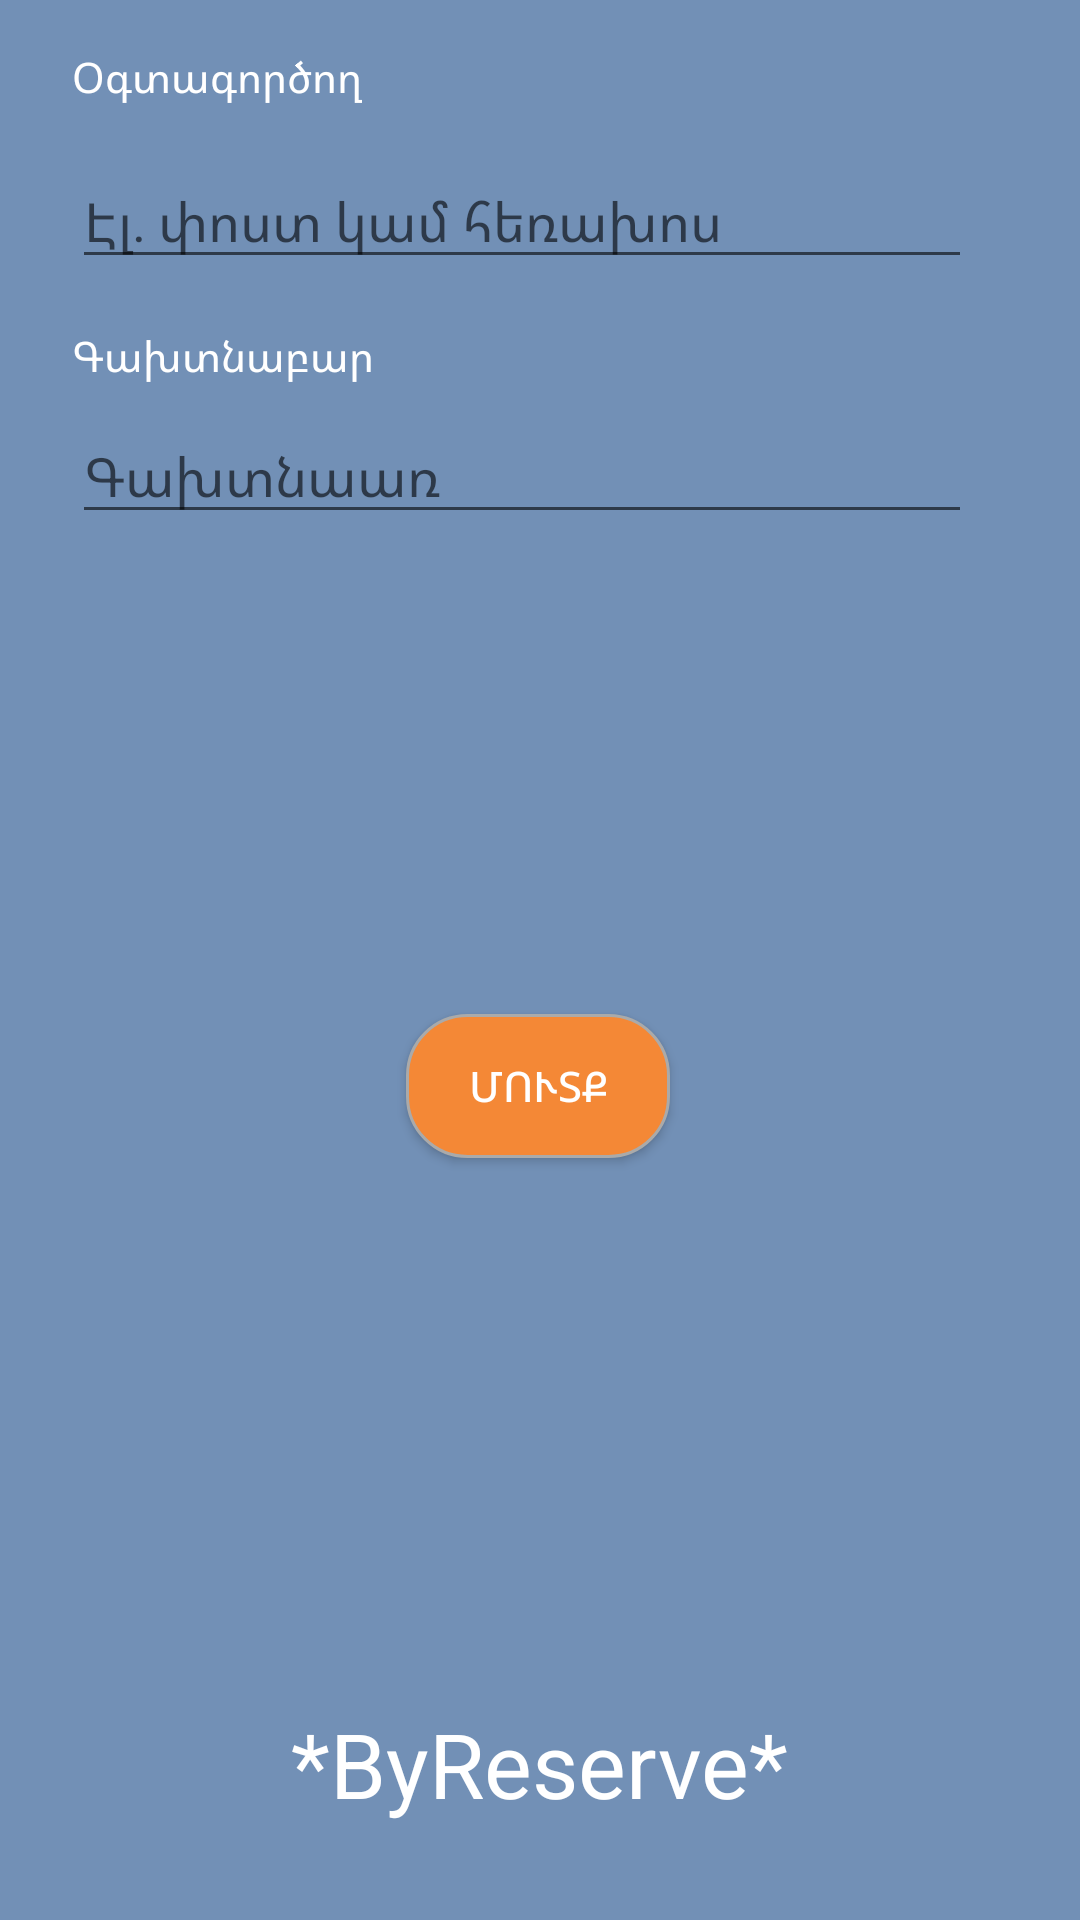

Android layout source for this screen:
<!-- AndroidManifest.xml: application theme AppTheme -->
<!-- res/layout/fragment_login.xml -->
<?xml version="1.0" encoding="utf-8"?>
<androidx.constraintlayout.widget.ConstraintLayout xmlns:android="http://schemas.android.com/apk/res/android"
    xmlns:app="http://schemas.android.com/apk/res-auto"
    xmlns:tools="http://schemas.android.com/tools"
    android:id="@+id/container"
    android:layout_width="match_parent"
    android:layout_height="match_parent"
    android:background="#7290B6"
    tools:context=".fragments.LoginFragment">

    

    <TextView
        android:id="@+id/textView4"
        android:layout_width="wrap_content"
        android:layout_height="wrap_content"
        android:layout_marginStart="24dp"
        android:layout_marginLeft="24dp"
        android:layout_marginTop="16dp"
        android:textColor="@color/colorWhite"
        android:text="@string/Username"
        app:layout_constraintStart_toStartOf="parent"
        app:layout_constraintTop_toTopOf="parent" />

    <EditText
        android:id="@+id/username"
        android:layout_width="300dp"
        android:layout_height="wrap_content"
        android:layout_marginStart="24dp"
        android:layout_marginLeft="24dp"
        android:layout_marginTop="16dp"
        android:hint="@string/prompt_email"
        android:selectAllOnFocus="true"
        android:textColor="@color/colorWhite"
        app:layout_constraintStart_toStartOf="parent"
        app:layout_constraintTop_toBottomOf="@+id/textView4" />

    <TextView
        android:id="@+id/textView5"
        android:layout_width="wrap_content"
        android:layout_height="wrap_content"
        android:textColor="@color/colorWhite"
        android:layout_marginStart="24dp"
        android:layout_marginLeft="24dp"
        android:layout_marginTop="16dp"
        android:text="@string/Password"
        app:layout_constraintStart_toStartOf="parent"
        app:layout_constraintTop_toBottomOf="@+id/username" />

    <EditText
        android:id="@+id/password"
        android:layout_width="300dp"
        android:layout_height="wrap_content"
        android:layout_marginStart="24dp"
        android:layout_marginLeft="24dp"
        android:layout_marginTop="8dp"
        android:hint="@string/prompt_password"
        android:imeActionLabel="@string/action_sign_in"
        android:imeOptions="actionDone"
        android:inputType="textPassword"
        android:selectAllOnFocus="true"
        android:textColor="@color/colorWhite"
        app:layout_constraintStart_toStartOf="parent"
        app:layout_constraintTop_toBottomOf="@+id/textView5" />

    <ProgressBar
        android:id="@+id/loading"
        android:layout_width="40dp"
        android:layout_height="0dp"
        android:layout_marginTop="8dp"
        android:visibility="gone"
        app:layout_constraintEnd_toEndOf="@+id/password"
        app:layout_constraintStart_toStartOf="@+id/password"
        app:layout_constraintTop_toBottomOf="@+id/password" />

    <Button
        android:id="@+id/login"
        android:layout_width="wrap_content"
        android:layout_height="wrap_content"
        android:layout_marginTop="160dp"
        android:background="@drawable/btn_shape"
        android:enabled="true"
        android:text="@string/action_sign_in"
        android:textColor="@color/colorWhite"
        app:layout_constraintEnd_toEndOf="parent"
        app:layout_constraintHorizontal_bias="0.497"
        app:layout_constraintStart_toStartOf="parent"
        app:layout_constraintTop_toBottomOf="@id/password" />

    <TextView
        android:id="@+id/tvByReserve"
        android:layout_width="wrap_content"
        android:layout_height="wrap_content"
        android:layout_marginBottom="32dp"
        android:text="*ByReserve*"
        android:textSize="30sp"
        android:textColor="@color/colorWhite"
        app:layout_constraintBottom_toBottomOf="parent"
        app:layout_constraintEnd_toEndOf="parent"
        app:layout_constraintStart_toStartOf="parent" />

    <TextView
        android:id="@+id/message"
        android:layout_width="wrap_content"
        android:layout_height="wrap_content"
        android:layout_marginTop="64dp"
        android:layout_marginEnd="1dp"
        android:text="Message"
        android:visibility="gone"
        android:textColor="@color/colorWhite"
        app:layout_constraintEnd_toEndOf="parent"
        app:layout_constraintStart_toStartOf="parent"
        app:layout_constraintTop_toBottomOf="@+id/password"
        android:layout_marginRight="1dp" />

</androidx.constraintlayout.widget.ConstraintLayout>
<!-- resources referenced by this layout -->
<resources>
  <color name="colorWhite">#fff</color>
  <!-- drawable btn_shape (drawable) -->
  <?xml version="1.0" encoding="utf-8"?>
  <shape xmlns:android="http://schemas.android.com/apk/res/android">
      android:padding="16dp"
      android:shape="rectangle">
      <solid android:color="#F48836"/>
      <stroke
          android:width="1dp"
          android:color="@android:color/darker_gray" />
      <corners android:radius="20dp" />
  </shape>
  <string name="Password">Գախտնաբար</string>
  <string name="Username">Օգտագործող</string>
  <string name="action_sign_in">Մուտք</string>
  <string name="prompt_email">Էլ․ փոստ կամ հեռախոս</string>
  <string name="prompt_password">Գախտնաառ</string>
  <style name="AppTheme" parent="Theme.AppCompat.Light.DarkActionBar">
          
          <item name="colorPrimary">@color/colorPrimary</item>
          <item name="colorPrimaryDark">@color/colorPrimaryDark</item>
          <item name="colorAccent">@color/colorAccent</item>
      </style>
  <color name="colorPrimary">#6200EE</color>
  <color name="colorPrimaryDark">#3700B3</color>
  <color name="colorAccent">#03DAC5</color>
</resources>
